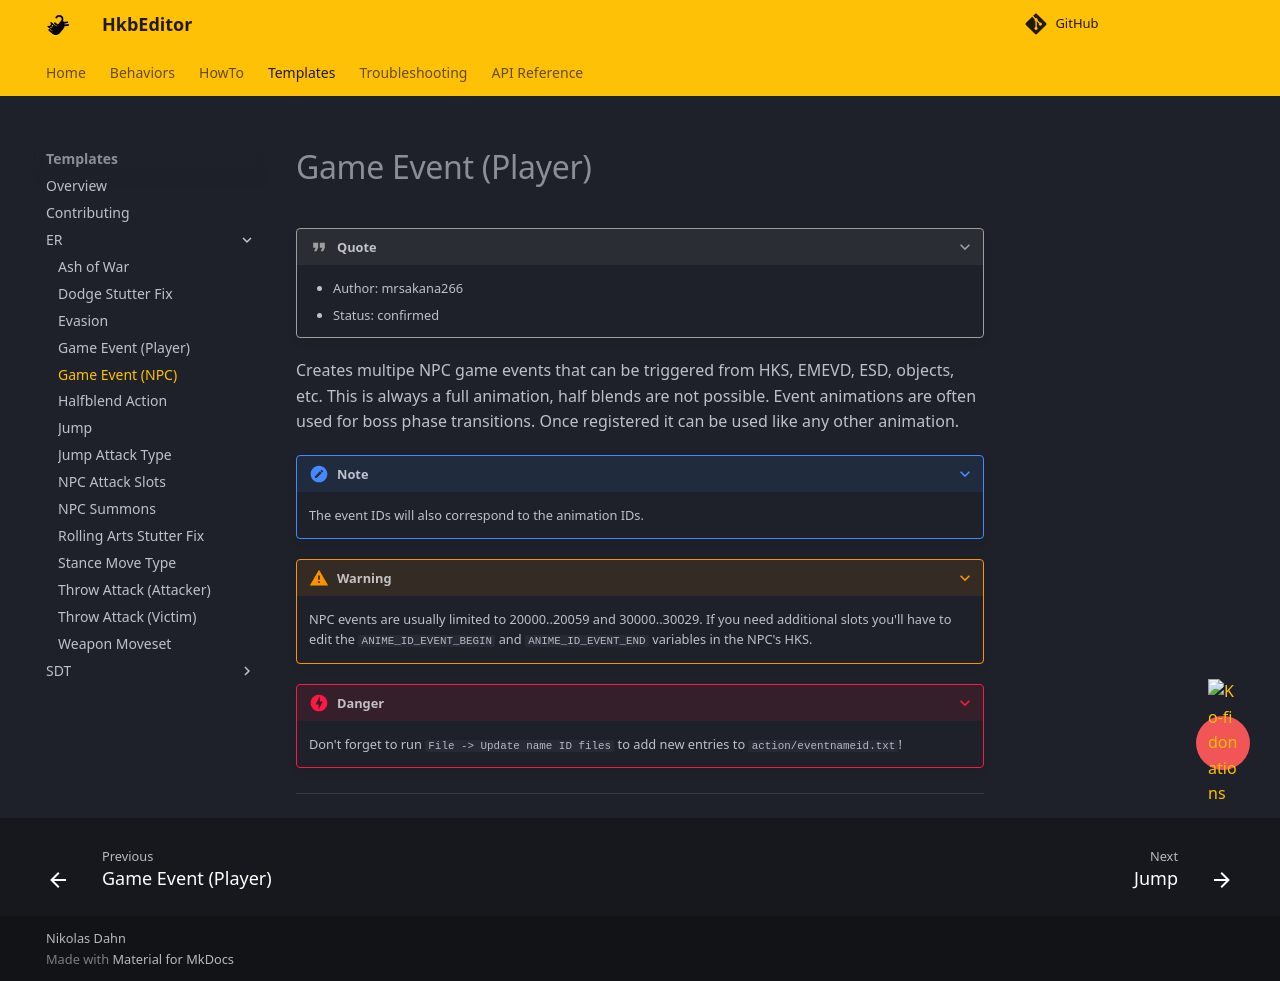

repository: ndahn/HkbEditor · page: templates/er/game_event_npc/index.html · generator: mkdocs

# Game Event (Player)

???+ quote

    - Author: mrsakana266
    - Status: confirmed

Creates multipe NPC game events that can be triggered from HKS, EMEVD, ESD, objects, etc. This is always a full animation, half blends are not possible. Event animations are often used for boss phase transitions. Once registered it can be used like any other animation.

???+ note 

    The event IDs will also correspond to the animation IDs.

???+ warning

    NPC events are usually limited to 20000..20059 and 30000..30029. If you need additional slots you'll have to edit the `ANIME_ID_EVENT_BEGIN` and `ANIME_ID_EVENT_END` variables in the NPC's HKS. 

???+ danger

    Don't forget to run `File -> Update name ID files` to add new entries to `action/eventnameid.txt`!

---
